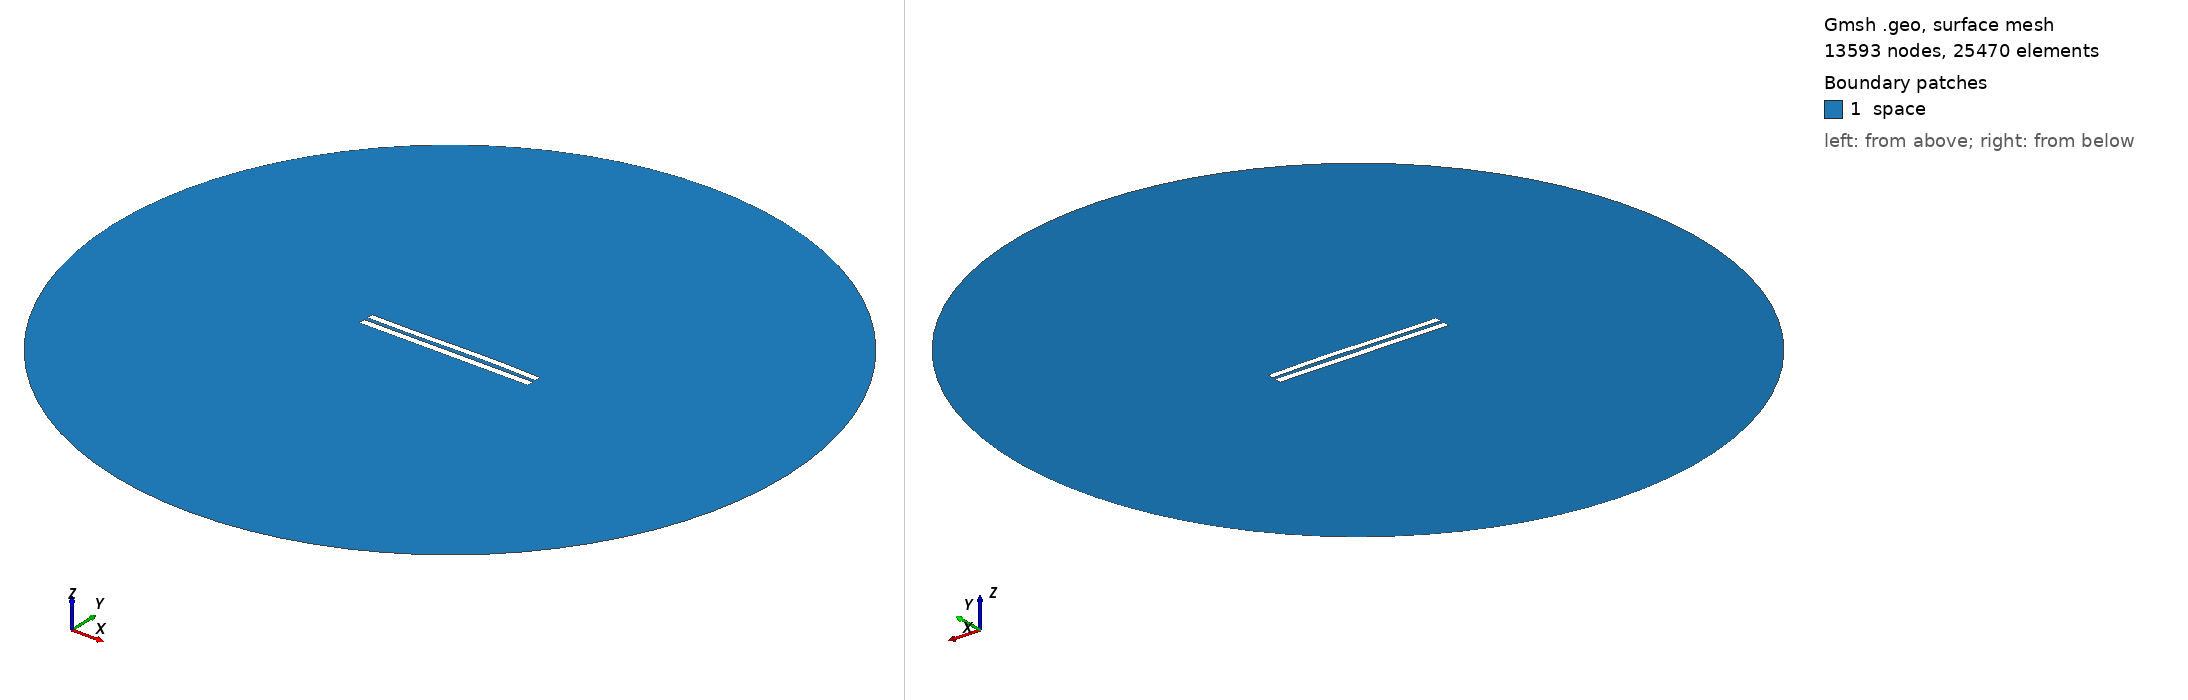

Gmsh geometry script, surface-meshed: 13593 nodes, 25470 surface elements. Boundary patches (legend numbers): 1 space. Left view from above one corner, right view from below the opposite corner. Legend entries are the model's physical surfaces. The drawing asked Gmsh for element sizes between 1% and 20% of the model's largest extent; the script's own settings can give other sizes.

=== 5478.geo (drawn) ===
//---------------------------------------
// Geometry kernel
//---------------------------------------

SetFactory("OpenCASCADE");



//---------------------------------------
// Parameters of the geometry
//---------------------------------------

// Overetch of the upper plate
overetch = 0.125;

// Distance between the plates
distance = 2.25;

// Discretization over the x axis (for the deformation)
nx = 50; 

// Length of the plate
L = 100 - overetch; 

// Number of modes
n = 4; 

// 1st mode coefficient
coeff(1) = 0.07499999999999998;
beta(1) = 0.596864 * 3.1415926535 / L;

// 2nd mode coefficient
coeff(2) = 0.15;
beta(2) = 1.49418 * 3.1415926535 / L;

// 3rd mode coefficient
coeff(3) = -0.15;
beta(3) = 2.50025 * 3.1415926535 / L;

// 4th mode coefficient
coeff(4) = 0.0;
beta(4) = 3.49999 * 3.1415926535 / L;



//---------------------------------------
// Upper plate (deformed rectangle)
//---------------------------------------

// Coordiantes of the upper plate
xmin = -50;
xmax = 50 - overetch;

// Height of the upper plate
yheight = 4 - 2 * overetch;

// Indexes of the points
UpperID[] = {};
LowerID[] = {};
LeftID[] = {};
RightID[] = {};

// Point index
p = 1;

// Horizontal edges
For i In {1:nx}
    x = xmin + (i-1)*(xmax - xmin)/(nx-1);

    y_bottom = distance / 2 + overetch;
    For j In {1:n}
        C = (Cosh(beta(j)*L) + Cos(beta(j)*L)) / (Sinh(beta(j)*L) + Sin(beta(j)*L));
        y_bottom  = y_bottom + coeff(j) * (Cosh(beta(j)*(x+50)) - Cos(beta(j)*(x+50)) - C * (Sinh(beta(j)*(x+50)) - Sin(beta(j)*(x+50))));
    EndFor

    y_top = y_bottom + yheight;

    Point(p) = {x, y_top, 0, 1.0};
    UpperID[i] = p;
    p = p + 1;

    Point(p) = {x, y_bottom, 0, 1.0};
    LowerID[i] = p;
    p = p + 1;
EndFor

// Create point lists
UpperPts[] = {}; LowerPts[] = {};
For i In {1:nx}
  UpperPts[] += {UpperID[i]};
  LowerPts[] += {LowerID[i]};
EndFor

// Build splines
Spline(1) = {UpperPts[]};
Spline(2) = {LowerPts[]};
Line(3) = {LowerPts[nx-1], UpperPts[nx-1]};
Line(4) = {LowerPts[0], UpperPts[0]};

// Build the plane surface
Curve Loop(1) = {2, 3, -1, -4};
Plane Surface(1) = {1};



//---------------------------------------
// Lower plate (rectangle)
//---------------------------------------

// Vertices
Point(1001) = {-50, -1, 0, 1.0};
Point(1002) = { 50, -1, 0, 1.0};
Point(1003) = { 50,  -5, 0, 1.0};
Point(1004) = {-50,  -5, 0, 1.0};

// Edges
Line(5) = {1001, 1002};
Line(6) = {1002, 1003};
Line(7) = {1003, 1004};
Line(8) = {1004, 1001};

// Plane surface
Line Loop(2) = {5, 6, 7, 8};
Plane Surface(2) = {2}; 



//---------------------------------------
// Outer (fictious) boundary
//---------------------------------------

// Points
Point(1005) = {0, 0, 0};       // Center
Point(1006) = {200, 0, 0};     // Start point
Point(1007) = {0, 200, 0};     // 90 degrees
Point(1008) = {-200, 0, 0};    // 180 degrees
Point(1009) = {0, -200, 0};    // 270 degrees

// Circle arcs (each needs start, center, end)
Circle(9) = {1006, 1005, 1007};
Circle(10) = {1007, 1005, 1008};
Circle(11) = {1008, 1005, 1009};
Circle(12) = {1009, 1005, 1006};

// Plane surface for the entire domain
Curve Loop(3) = {9, 10, 11, 12};
Surface(3) = {3};

// Subtract the plates from the whole domain to obtain the actual domain where we want to solve the equations
BooleanDifference{ Surface{3}; Delete; }{ Surface{1}; Surface{2}; Delete; }




//---------------------------------------
// Transfinite Lines/Curves
//---------------------------------------

// Set the number of points on the boundaries
r = 7;

// Plates
Transfinite Curve {1, 2} = 50*r Using Progression 1;
Transfinite Curve {3, 4} = 2*r Using Progression 1;
Transfinite Line {5, 7} = 50*r Using Progression 1;
Transfinite Line {6, 8} = 2*r Using Progression 1;

// Outer boundary
Transfinite Line {9, 10, 11, 12} = 20 Using Progression 1;



//---------------------------------------
// Physical groups
//---------------------------------------                

// Physical curves (boundaries)
Physical Line("force_segment", 10) = {2};
Physical Line("upper_plate", 11) = {1, 3, 4};
Physical Line("lower_plate", 12) = {5, 6, 7, 8};
Physical Line("boundary", 20) = {9, 10, 11, 12};

// Physical Surfaces
Physical Surface("space", 30) = {3};



//---------------------------------------
// 6. Generate the Mesh
//---------------------------------------

// 2D mesh generation
Mesh 2;
